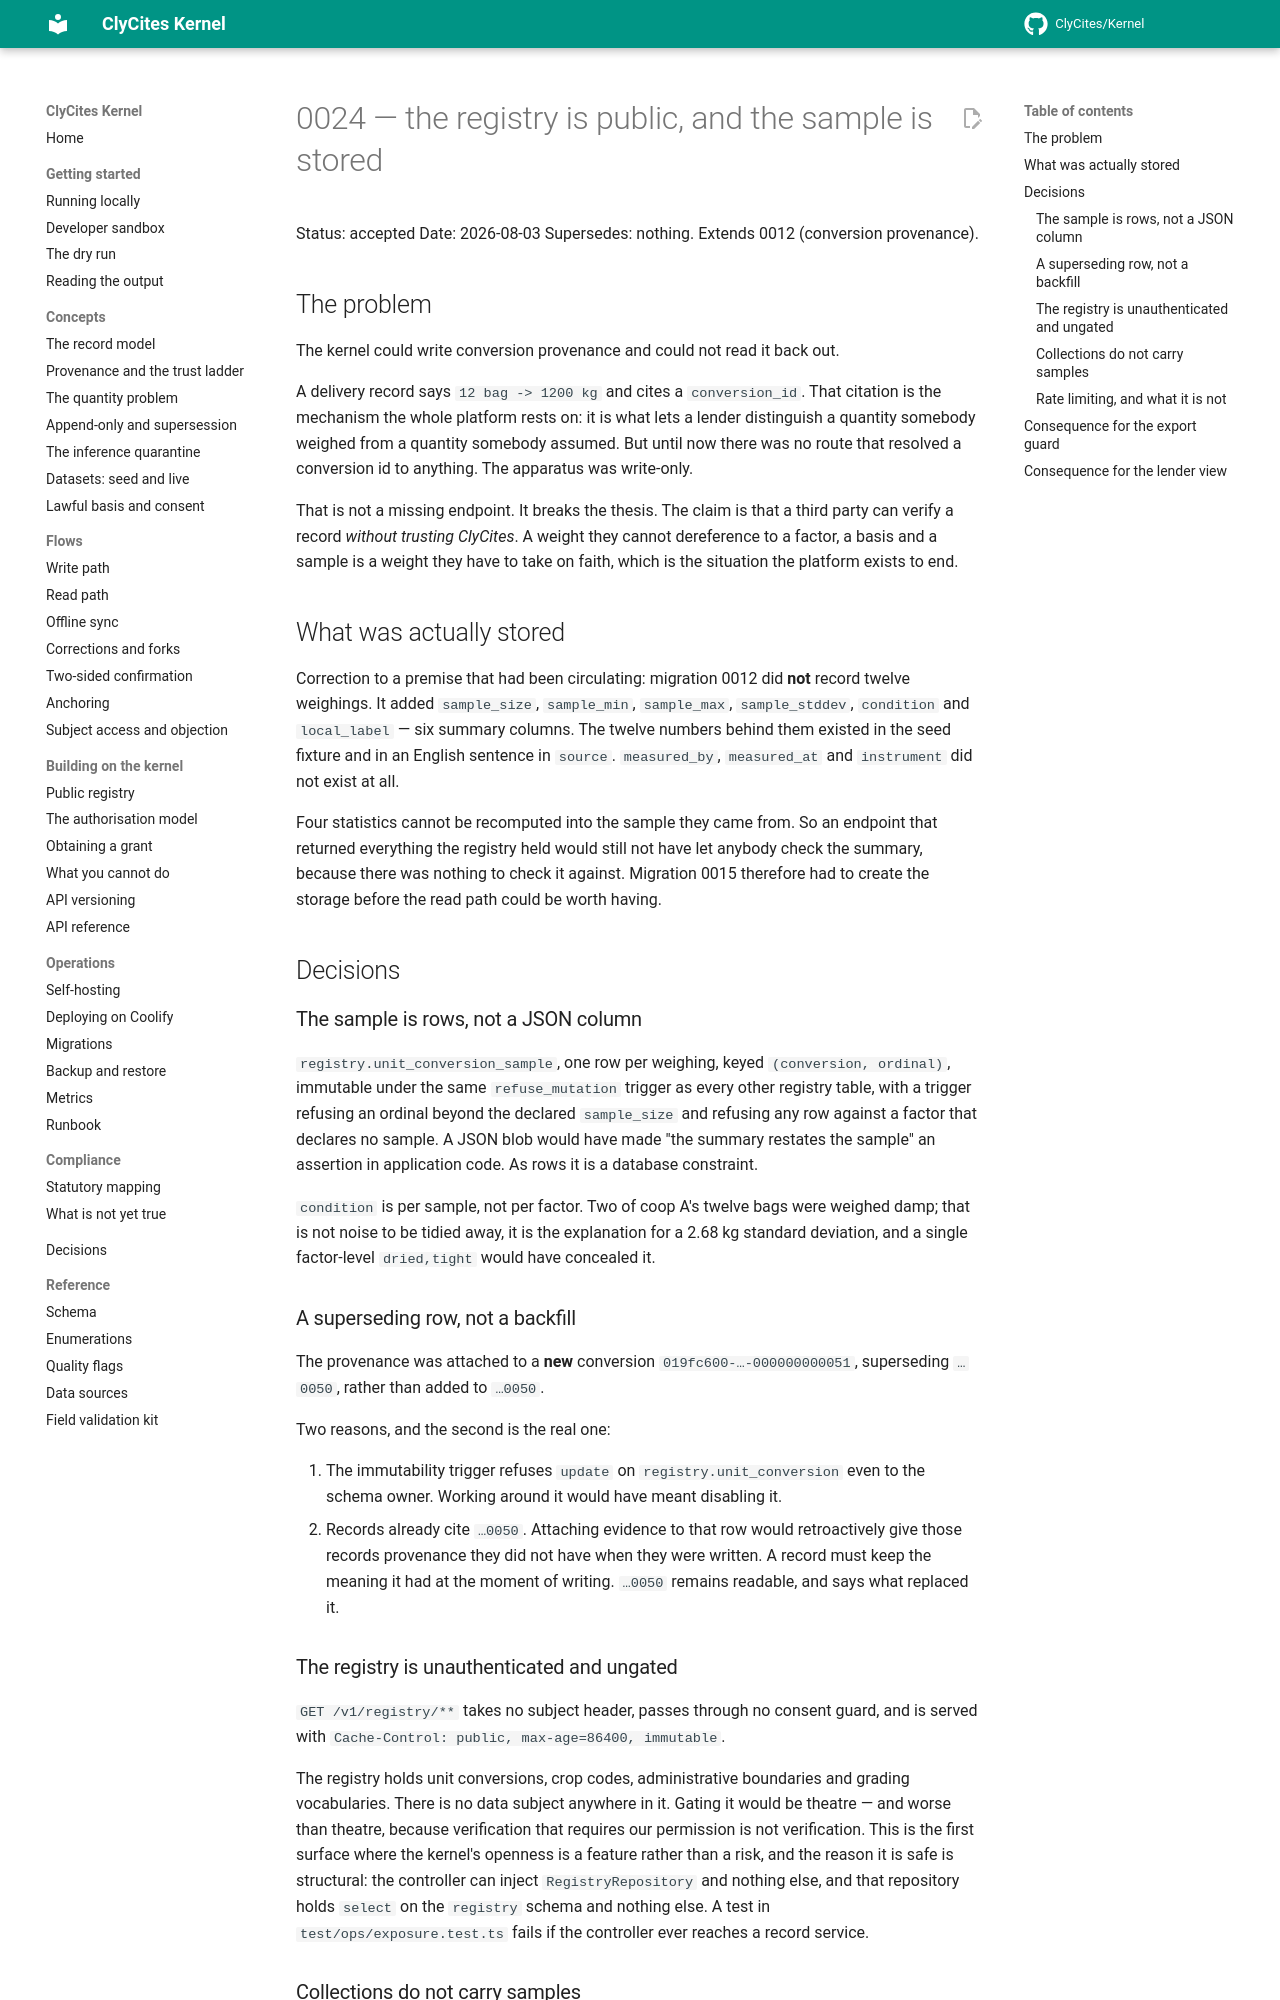

repository: ClyCites/Kernel · page: dev/decisions/0024-registry-read-api/index.html · generator: mkdocs

# 0024 — the registry is public, and the sample is stored

Status: accepted
Date: 2026-08-03
Supersedes: nothing. Extends 0012 (conversion provenance).

## The problem

The kernel could write conversion provenance and could not read it back out.

A delivery record says `12 bag -> 1200 kg` and cites a `conversion_id`. That
citation is the mechanism the whole platform rests on: it is what lets a lender
distinguish a quantity somebody weighed from a quantity somebody assumed. But
until now there was no route that resolved a conversion id to anything. The
apparatus was write-only.

That is not a missing endpoint. It breaks the thesis. The claim is that a third
party can verify a record *without trusting ClyCites*. A weight they cannot
dereference to a factor, a basis and a sample is a weight they have to take on
faith, which is the situation the platform exists to end.

## What was actually stored

Correction to a premise that had been circulating: migration 0012 did **not**
record twelve weighings. It added `sample_size`, `sample_min`, `sample_max`,
`sample_stddev`, `condition` and `local_label` — six summary columns. The twelve
numbers behind them existed in the seed fixture and in an English sentence in
`source`. `measured_by`, `measured_at` and `instrument` did not exist at all.

Four statistics cannot be recomputed into the sample they came from. So an
endpoint that returned everything the registry held would still not have let
anybody check the summary, because there was nothing to check it against.
Migration 0015 therefore had to create the storage before the read path could be
worth having.

## Decisions

### The sample is rows, not a JSON column

`registry.unit_conversion_sample`, one row per weighing, keyed
`(conversion, ordinal)`, immutable under the same `refuse_mutation` trigger as
every other registry table, with a trigger refusing an ordinal beyond the
declared `sample_size` and refusing any row against a factor that declares no
sample. A JSON blob would have made "the summary restates the sample" an
assertion in application code. As rows it is a database constraint.

`condition` is per sample, not per factor. Two of coop A's twelve bags were
weighed damp; that is not noise to be tidied away, it is the explanation for a
2.68 kg standard deviation, and a single factor-level `dried,tight` would have
concealed it.

### A superseding row, not a backfill

The provenance was attached to a **new** conversion
`019fc600-…-000000000051`, superseding `…0050`, rather than added to `…0050`.

Two reasons, and the second is the real one:

1. The immutability trigger refuses `update` on `registry.unit_conversion` even
   to the schema owner. Working around it would have meant disabling it.
2. Records already cite `…0050`. Attaching evidence to that row would
   retroactively give those records provenance they did not have when they were
   written. A record must keep the meaning it had at the moment of writing.
   `…0050` remains readable, and says what replaced it.

### The registry is unauthenticated and ungated

`GET /v1/registry/**` takes no subject header, passes through no consent guard,
and is served with `Cache-Control: public, max-age=86400, immutable`.

The registry holds unit conversions, crop codes, administrative boundaries and
grading vocabularies. There is no data subject anywhere in it. Gating it would
be theatre — and worse than theatre, because verification that requires our
permission is not verification. This is the first surface where the kernel's
openness is a feature rather than a risk, and the reason it is safe is
structural: the controller can inject `RegistryRepository` and nothing else, and
that repository holds `select` on the `registry` schema and nothing else. A test
in `test/ops/exposure.test.ts` fails if the controller ever reaches a record
service.
